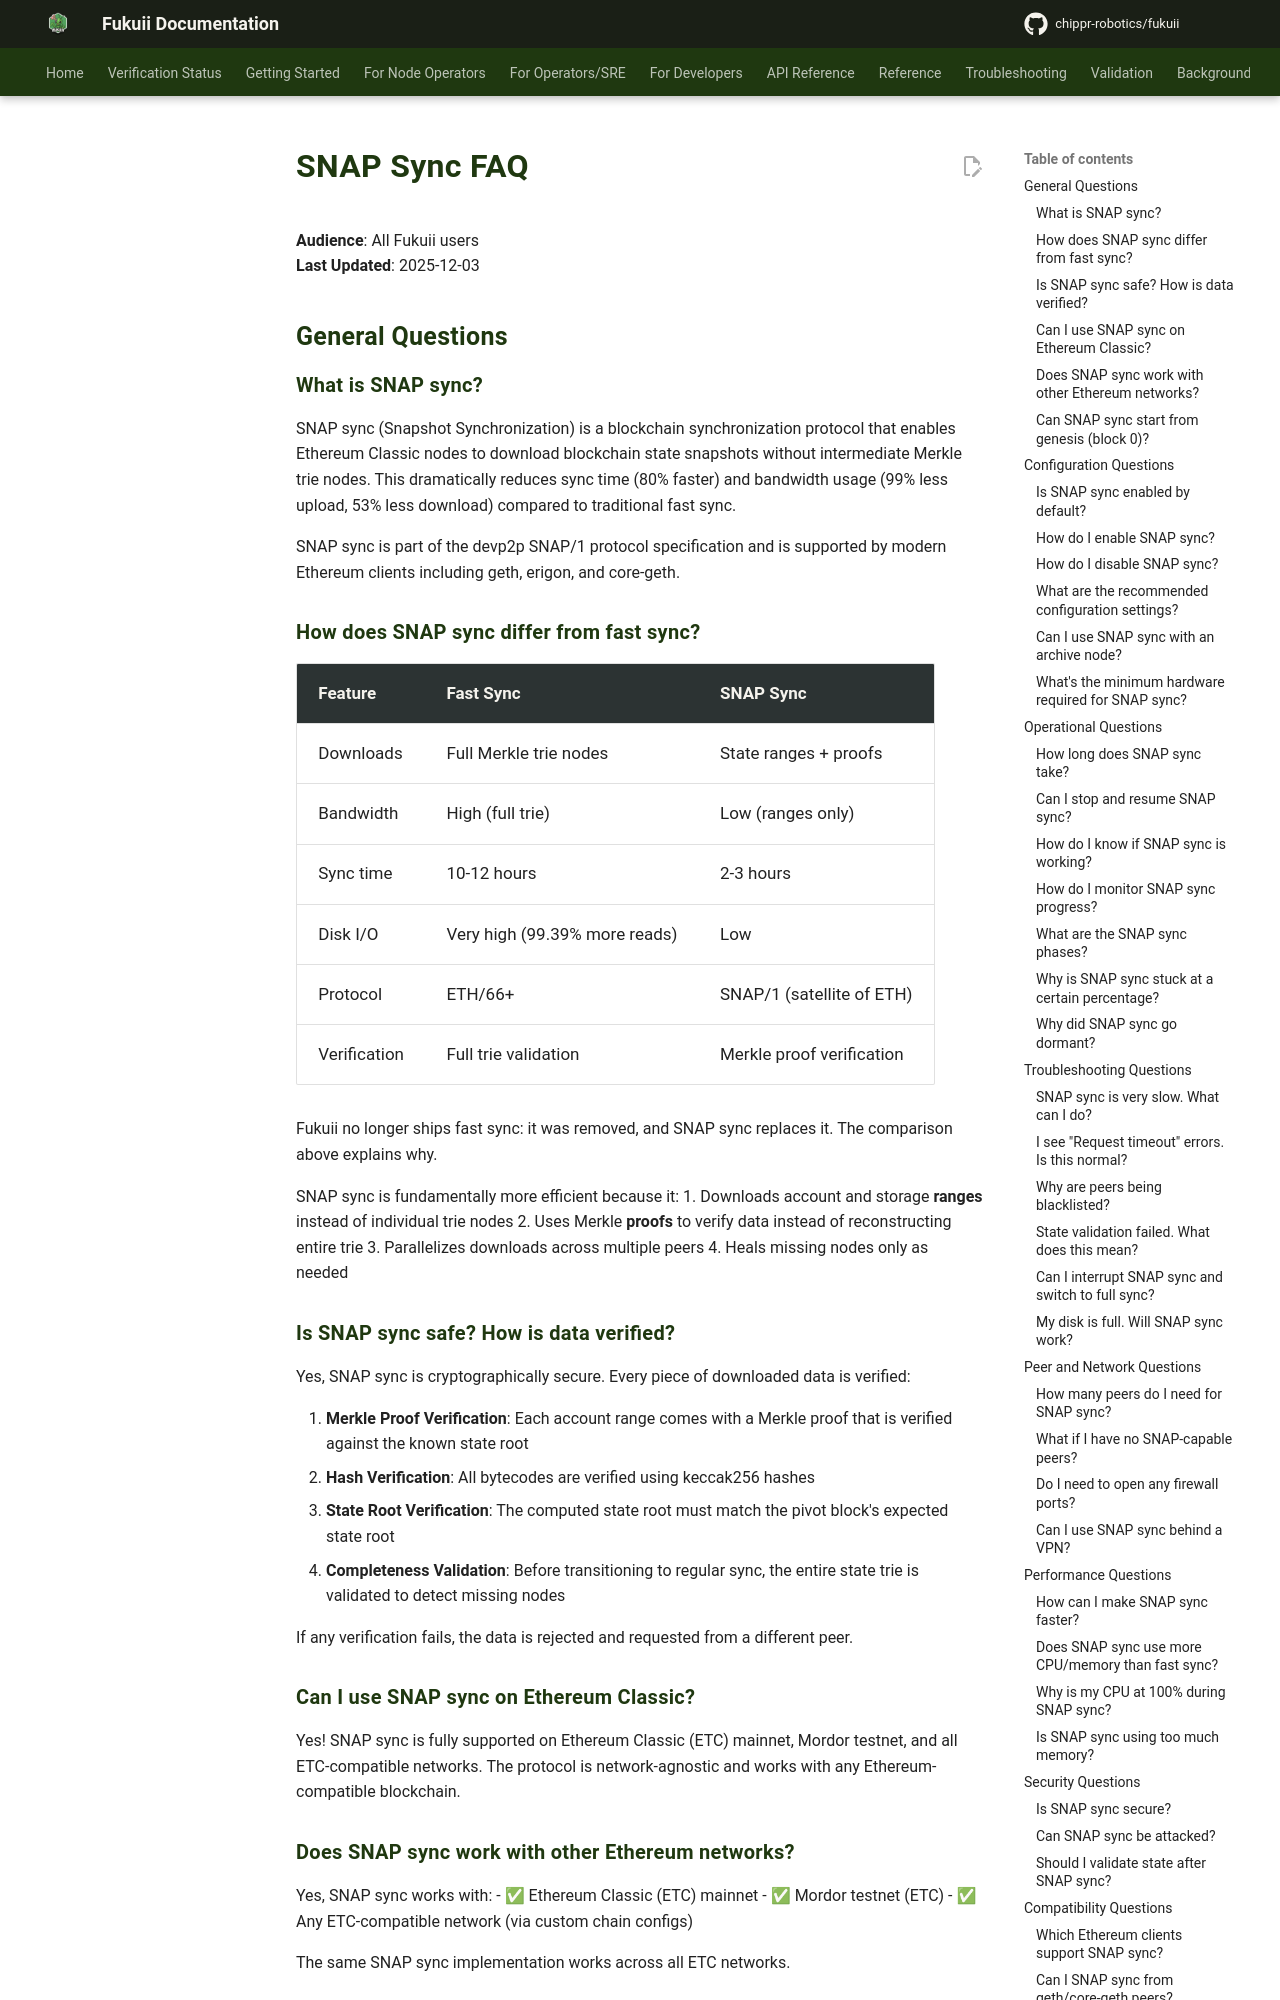

repository: chippr-robotics/fukuii · page: pr-preview/pr-1926/runbooks/snap-sync-faq/index.html · generator: mkdocs

# SNAP Sync FAQ

**Audience**: All Fukuii users  
**Last Updated**: 2025-12-03

## General Questions

### What is SNAP sync?

SNAP sync (Snapshot Synchronization) is a blockchain synchronization protocol that enables Ethereum Classic nodes to download blockchain state snapshots without intermediate Merkle trie nodes. This dramatically reduces sync time (80% faster) and bandwidth usage (99% less upload, 53% less download) compared to traditional fast sync.

SNAP sync is part of the devp2p SNAP/1 protocol specification and is supported by modern Ethereum clients including geth, erigon, and core-geth.

### How does SNAP sync differ from fast sync?

| Feature | Fast Sync | SNAP Sync |
|---------|-----------|-----------|
| Downloads | Full Merkle trie nodes | State ranges + proofs |
| Bandwidth | High (full trie) | Low (ranges only) |
| Sync time | 10-12 hours | 2-3 hours |
| Disk I/O | Very high (99.39% more reads) | Low |
| Protocol | ETH/66+ | SNAP/1 (satellite of ETH) |
| Verification | Full trie validation | Merkle proof verification |

Fukuii no longer ships fast sync: it was removed, and SNAP sync replaces it. The comparison
above explains why.

SNAP sync is fundamentally more efficient because it:
1. Downloads account and storage **ranges** instead of individual trie nodes
2. Uses Merkle **proofs** to verify data instead of reconstructing entire trie
3. Parallelizes downloads across multiple peers
4. Heals missing nodes only as needed

### Is SNAP sync safe? How is data verified?

Yes, SNAP sync is cryptographically secure. Every piece of downloaded data is verified:

1. **Merkle Proof Verification**: Each account range comes with a Merkle proof that is verified against the known state root
2. **Hash Verification**: All bytecodes are verified using keccak256 hashes
3. **State Root Verification**: The computed state root must match the pivot block's expected state root
4. **Completeness Validation**: Before transitioning to regular sync, the entire state trie is validated to detect missing nodes

If any verification fails, the data is rejected and requested from a different peer.

### Can I use SNAP sync on Ethereum Classic?

Yes! SNAP sync is fully supported on Ethereum Classic (ETC) mainnet, Mordor testnet, and all ETC-compatible networks. The protocol is network-agnostic and works with any Ethereum-compatible blockchain.
